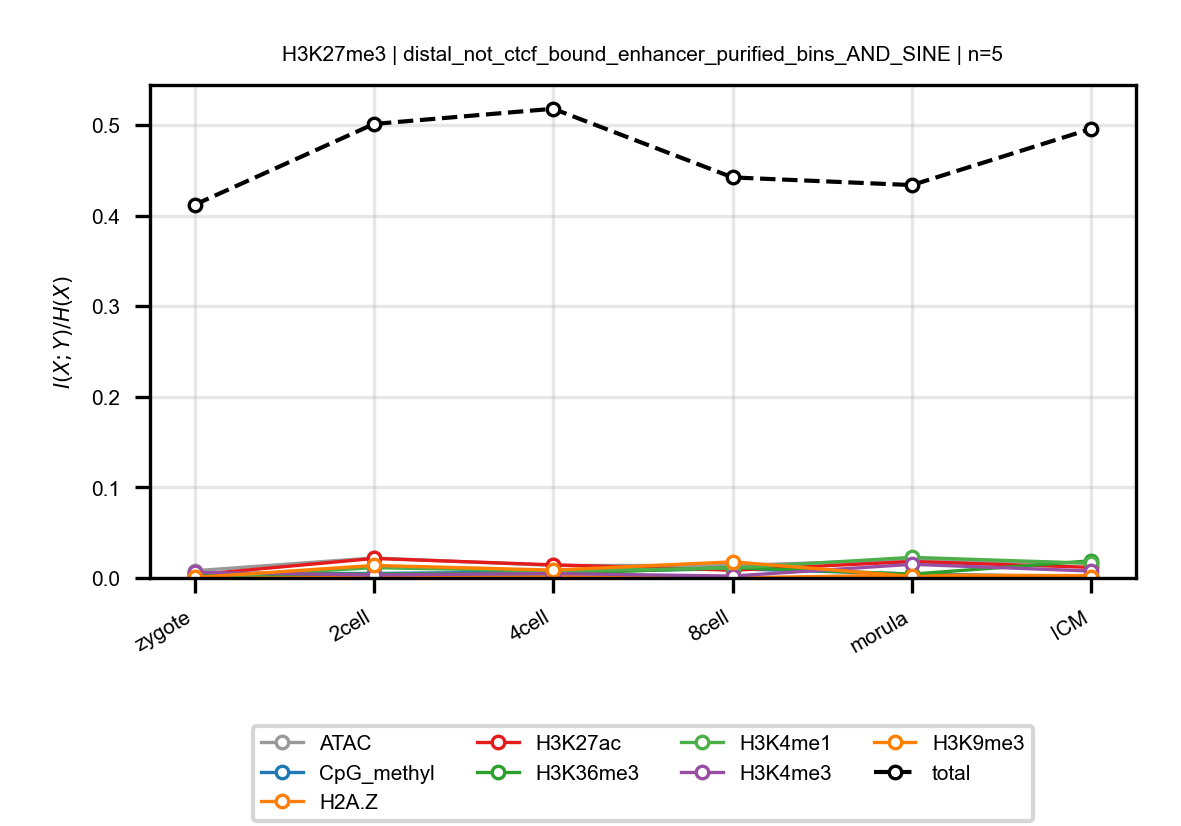

Source data for this figure (header and first rows):
anchor, target, n_bins, stage, block, normalized_mi
H3K27me3, ATAC, 5, zygote, distal_not_ctcf_bound_enhancer_purified_…, 0.007944
H3K27me3, ATAC, 5, 2cell, distal_not_ctcf_bound_enhancer_purified_…, 0.02213
H3K27me3, ATAC, 5, 4cell, distal_not_ctcf_bound_enhancer_purified_…, 0.01381
H3K27me3, ATAC, 5, 8cell, distal_not_ctcf_bound_enhancer_purified_…, 0.01375
H3K27me3, ATAC, 5, morula, distal_not_ctcf_bound_enhancer_purified_…, 0.02013
H3K27me3, ATAC, 5, ICM, distal_not_ctcf_bound_enhancer_purified_…, 0.01632
H3K27me3, CpG_methyl, 5, zygote, distal_not_ctcf_bound_enhancer_purified_…, 0.005094
H3K27me3, CpG_methyl, 5, 2cell, distal_not_ctcf_bound_enhancer_purified_…, 0.004958
H3K27me3, CpG_methyl, 5, 4cell, distal_not_ctcf_bound_enhancer_purified_…, 0.006672
H3K27me3, CpG_methyl, 5, 8cell, distal_not_ctcf_bound_enhancer_purified_…, 0.01016
H3K27me3, CpG_methyl, 5, morula, distal_not_ctcf_bound_enhancer_purified_…, 0.004411
H3K27me3, CpG_methyl, 5, ICM, distal_not_ctcf_bound_enhancer_purified_…, 0.001129
H3K27me3, H2A.Z, 5, zygote, distal_not_ctcf_bound_enhancer_purified_…, 0.0004229
H3K27me3, H2A.Z, 5, 2cell, distal_not_ctcf_bound_enhancer_purified_…, 0.00087
H3K27me3, H2A.Z, 5, 4cell, distal_not_ctcf_bound_enhancer_purified_…, 0.001558
H3K27me3, H2A.Z, 5, 8cell, distal_not_ctcf_bound_enhancer_purified_…, 0.0001191
H3K27me3, H2A.Z, 5, morula, distal_not_ctcf_bound_enhancer_purified_…, 0.0033
H3K27me3, H2A.Z, 5, ICM, distal_not_ctcf_bound_enhancer_purified_…, 0.002529
H3K27me3, H3K27ac, 5, zygote, distal_not_ctcf_bound_enhancer_purified_…, 0.003451
H3K27me3, H3K27ac, 5, 2cell, distal_not_ctcf_bound_enhancer_purified_…, 0.02154
H3K27me3, H3K27ac, 5, 4cell, distal_not_ctcf_bound_enhancer_purified_…, 0.01449
H3K27me3, H3K27ac, 5, 8cell, distal_not_ctcf_bound_enhancer_purified_…, 0.008576
H3K27me3, H3K27ac, 5, morula, distal_not_ctcf_bound_enhancer_purified_…, 0.0181
H3K27me3, H3K27ac, 5, ICM, distal_not_ctcf_bound_enhancer_purified_…, 0.01171
H3K27me3, H3K36me3, 5, zygote, distal_not_ctcf_bound_enhancer_purified_…, 0.003346
H3K27me3, H3K36me3, 5, 2cell, distal_not_ctcf_bound_enhancer_purified_…, 0.004344
H3K27me3, H3K36me3, 5, 4cell, distal_not_ctcf_bound_enhancer_purified_…, 0.004897
H3K27me3, H3K36me3, 5, 8cell, distal_not_ctcf_bound_enhancer_purified_…, 0.01145
H3K27me3, H3K36me3, 5, morula, distal_not_ctcf_bound_enhancer_purified_…, 0.00422
H3K27me3, H3K36me3, 5, ICM, distal_not_ctcf_bound_enhancer_purified_…, 0.01896
H3K27me3, H3K4me1, 5, zygote, distal_not_ctcf_bound_enhancer_purified_…, 0.0001886
H3K27me3, H3K4me1, 5, 2cell, distal_not_ctcf_bound_enhancer_purified_…, 0.01138
H3K27me3, H3K4me1, 5, 4cell, distal_not_ctcf_bound_enhancer_purified_…, 0.007682
H3K27me3, H3K4me1, 5, 8cell, distal_not_ctcf_bound_enhancer_purified_…, 0.01103
H3K27me3, H3K4me1, 5, morula, distal_not_ctcf_bound_enhancer_purified_…, 0.02276
H3K27me3, H3K4me1, 5, ICM, distal_not_ctcf_bound_enhancer_purified_…, 0.01624
H3K27me3, H3K4me3, 5, zygote, distal_not_ctcf_bound_enhancer_purified_…, 0.006103
H3K27me3, H3K4me3, 5, 2cell, distal_not_ctcf_bound_enhancer_purified_…, 0.003398
H3K27me3, H3K4me3, 5, 4cell, distal_not_ctcf_bound_enhancer_purified_…, 0.004864
H3K27me3, H3K4me3, 5, 8cell, distal_not_ctcf_bound_enhancer_purified_…, 0.002109
H3K27me3, H3K4me3, 5, morula, distal_not_ctcf_bound_enhancer_purified_…, 0.01508
H3K27me3, H3K4me3, 5, ICM, distal_not_ctcf_bound_enhancer_purified_…, 0.007643
H3K27me3, H3K9me3, 5, zygote, distal_not_ctcf_bound_enhancer_purified_…, 0.0005672
H3K27me3, H3K9me3, 5, 2cell, distal_not_ctcf_bound_enhancer_purified_…, 0.01384
H3K27me3, H3K9me3, 5, 4cell, distal_not_ctcf_bound_enhancer_purified_…, 0.008702
H3K27me3, H3K9me3, 5, 8cell, distal_not_ctcf_bound_enhancer_purified_…, 0.01778
H3K27me3, H3K9me3, 5, morula, distal_not_ctcf_bound_enhancer_purified_…, 0.001769
H3K27me3, H3K9me3, 5, ICM, distal_not_ctcf_bound_enhancer_purified_…, 0.0007693
H3K27me3, total, 5, zygote, distal_not_ctcf_bound_enhancer_purified_…, 0.4119
H3K27me3, total, 5, 2cell, distal_not_ctcf_bound_enhancer_purified_…, 0.5011
H3K27me3, total, 5, 4cell, distal_not_ctcf_bound_enhancer_purified_…, 0.5179
H3K27me3, total, 5, 8cell, distal_not_ctcf_bound_enhancer_purified_…, 0.4422
H3K27me3, total, 5, morula, distal_not_ctcf_bound_enhancer_purified_…, 0.4337
H3K27me3, total, 5, ICM, distal_not_ctcf_bound_enhancer_purified_…, 0.4959
